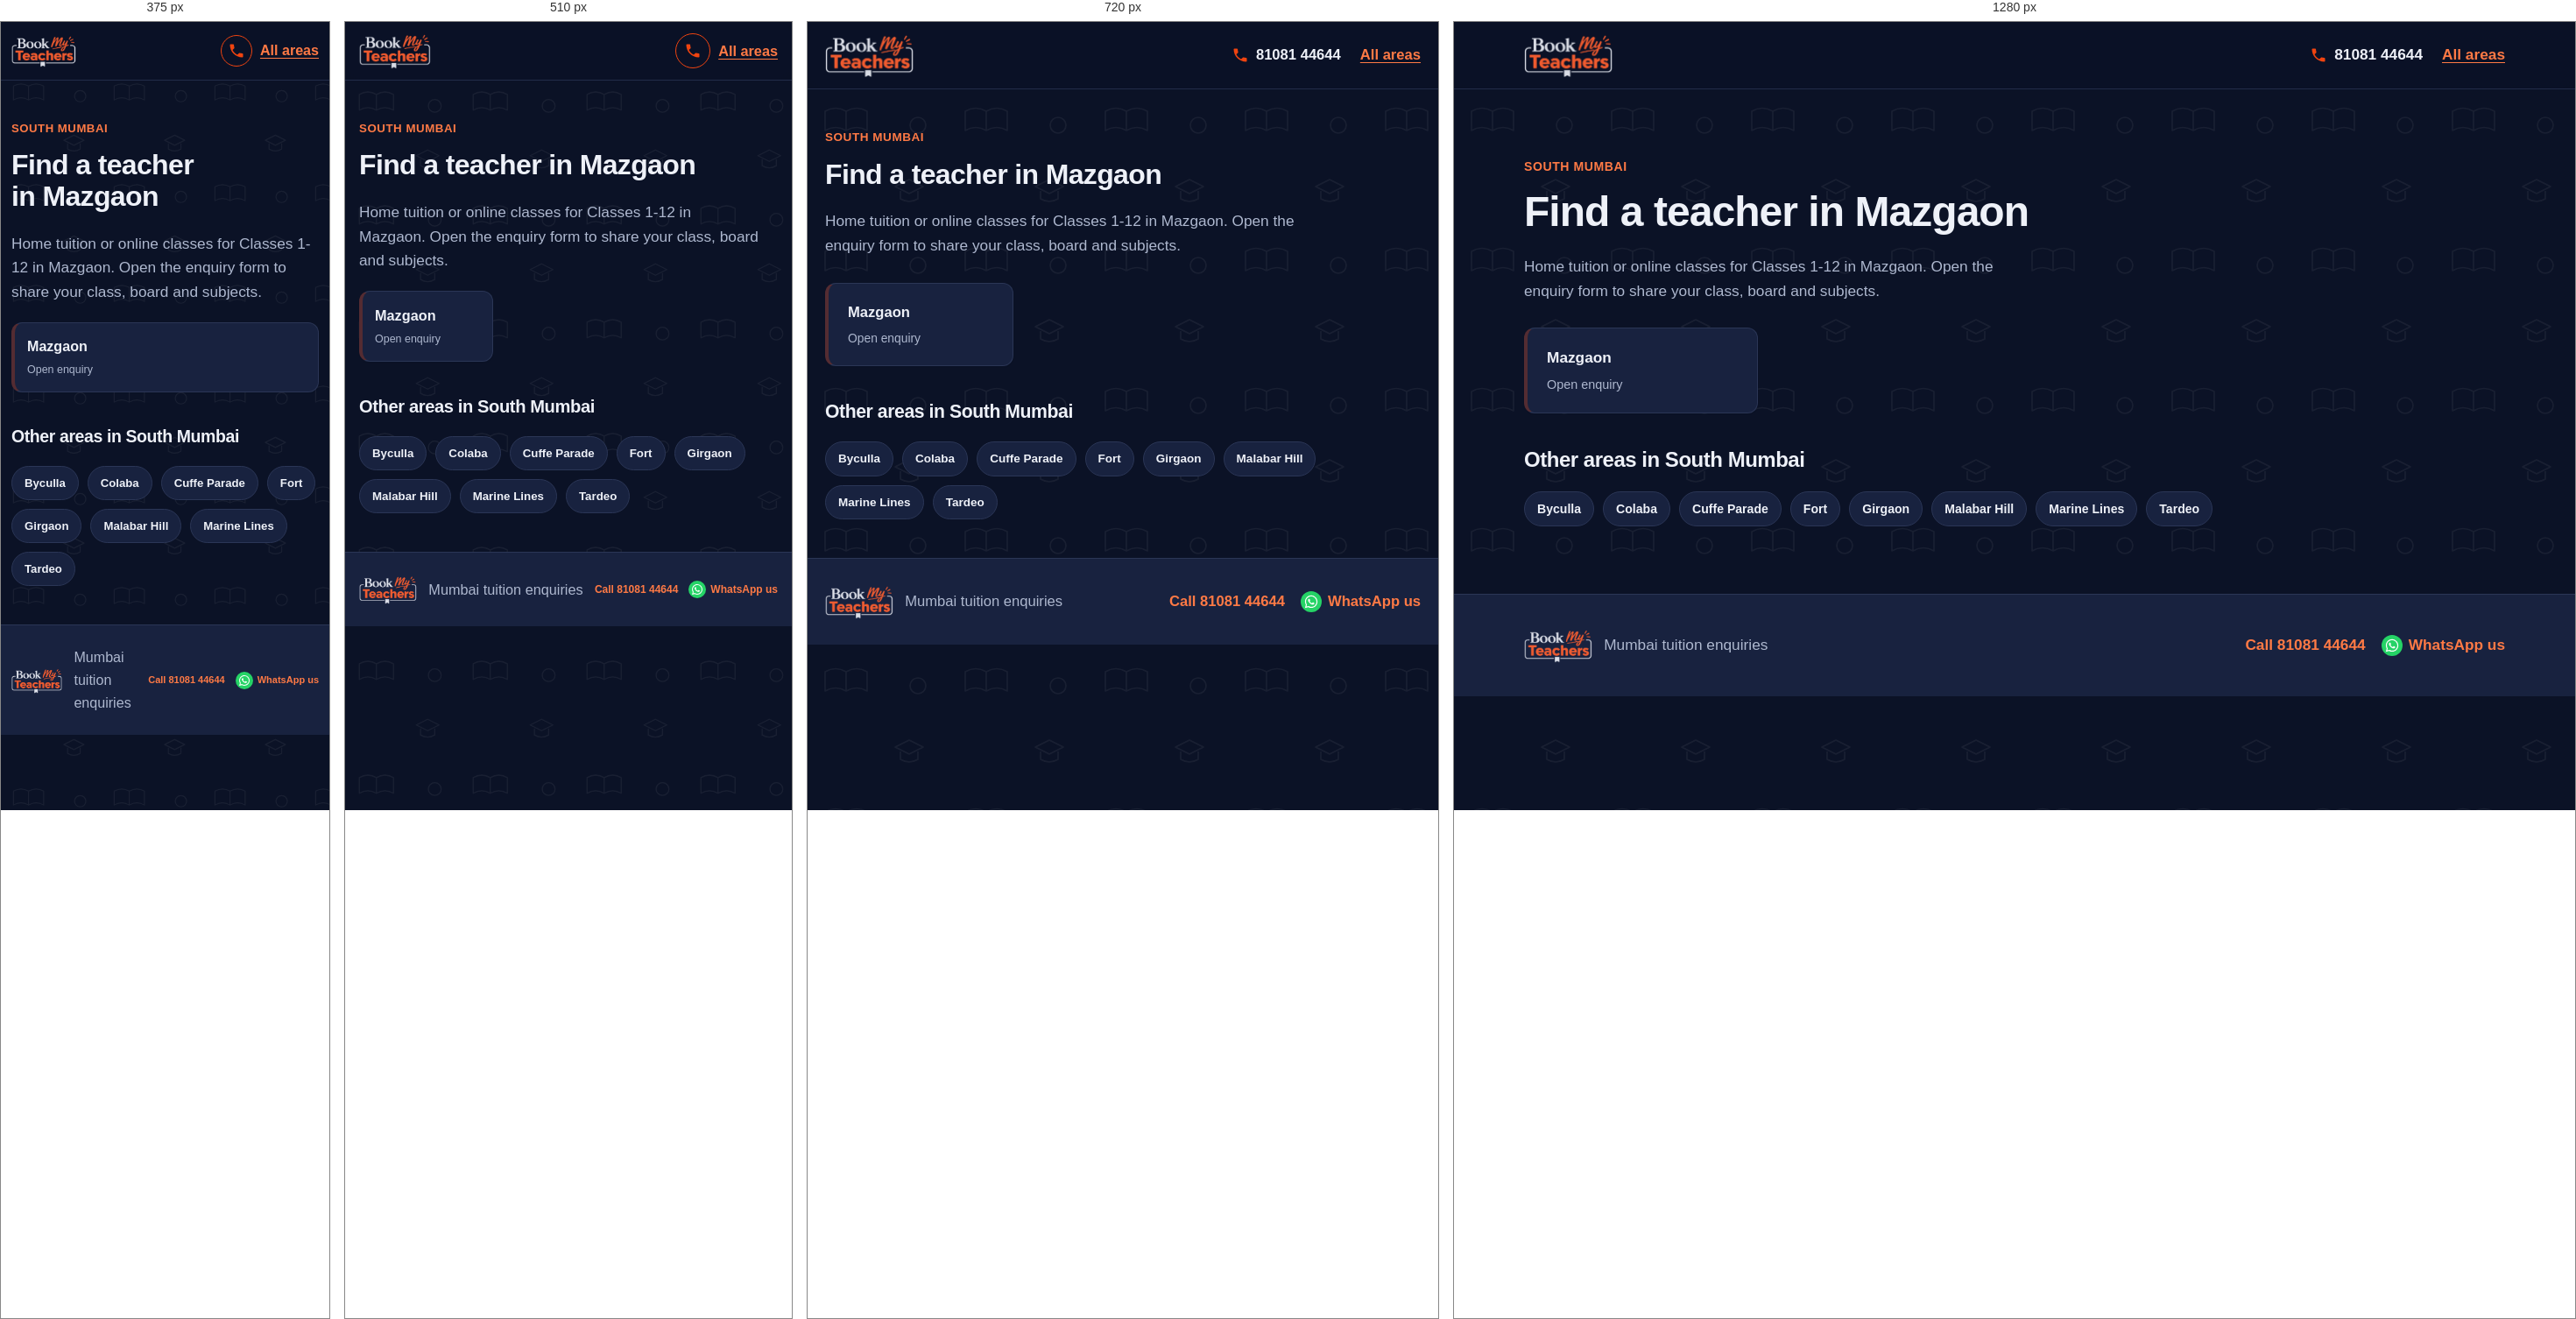
Rendered at 375 px, 510 px, 720 px and 1280 px, left to right.

<!-- file: mazgaon.html -->
<!DOCTYPE html>
<html lang="en">
<head>
  <meta charset="UTF-8">
  <meta name="viewport" content="width=device-width, initial-scale=1">
  <meta name="theme-color" content="#141e38">
  <link rel="icon" href="logo.png" type="image/png">
  <meta name="description" content="Looking for a tutor in Mazgaon, Mumbai? Choose your locality and share your class, board and subjects.">
  <title>Home Tuition &amp; Online Classes in Mazgaon, Mumbai | BookMyTeachers</title>
  <link rel="stylesheet" href="styles.css">
</head>
<body>
  <a class="skip-link" href="#main">Skip to content</a>
  <header class="site-header">
    <div class="container nav">
      <a class="logo" href="index.html"><img src="logo.png" width="208" height="105" alt="BookMyTeachers - home"></a>
      <div class="nav-actions"><a class="call-link" href="tel:+918108144644" aria-label="Call 81081 44644"><svg viewBox="0 0 24 24" aria-hidden="true"><path d="M6.6 10.8c1.4 2.8 3.8 5.1 6.6 6.6l2.2-2.2c.3-.3.7-.4 1-.2 1.1.4 2.3.6 3.6.6.6 0 1 .4 1 1V20c0 .6-.4 1-1 1C10.6 21 3 13.4 3 4c0-.6.4-1 1-1h3.5c.6 0 1 .4 1 1 0 1.3.2 2.5.6 3.6.1.3 0 .7-.2 1z"/></svg><span>81081 44644</span></a><a class="back-link" href="index.html">All areas</a></div>
    </div>
  </header>

  <main id="main" class="container section area-page">
    <p class="eyebrow">SOUTH MUMBAI</p>
    <h1 class="page-title">Find a teacher in Mazgaon</h1>
    <p class="muted area-page-lead">Home tuition or online classes for Classes 1-12 in Mazgaon. Open the enquiry form to share your class, board and subjects.</p>

    <div class="area-grid">
      <a class="area-card" href="enquiry.html?area=Mazgaon" aria-label="Open teacher enquiry for Mazgaon">
        <strong>Mazgaon</strong><small>Open enquiry</small>
      </a>
    </div>

    <h2>Other areas in South Mumbai</h2>
    <div class="pills"><a class="pill" href="byculla.html">Byculla</a><a class="pill" href="colaba.html">Colaba</a><a class="pill" href="cuffe-parade.html">Cuffe Parade</a><a class="pill" href="fort.html">Fort</a><a class="pill" href="girgaon.html">Girgaon</a><a class="pill" href="malabar-hill.html">Malabar Hill</a><a class="pill" href="marine-lines.html">Marine Lines</a><a class="pill" href="tardeo.html">Tardeo</a></div>
  </main>

  <footer class="site-footer">
    <div class="container footer-row"><img class="footer-logo" src="logo.png" width="80" height="40" alt="BookMyTeachers"><span>Mumbai tuition enquiries</span><div class="footer-contact"><a href="tel:+918108144644">Call 81081 44644</a><a href="https://wa.me/918108144644" target="_blank" rel="noopener">WhatsApp us</a></div></div>
  </footer>
</body>
</html>


/* @media block from styles.css */
@media (max-width: 900px) {
    .container { width: min(100% - 40px, 760px); }
    .hero-layout, .enquiry-layout { grid-template-columns: minmax(0, 1fr); }
    .trust-grid { grid-template-columns: repeat(2, minmax(0, 1fr)); }
    .sidebar { position: static; }
  }

/* @media block from styles.css */
@media (max-width: 640px) {
    :root { --header-h: 66px; --card-min: 150px; }
    .container { width: calc(100% - 32px); }
    .logo img { height: 42px; max-width: 145px; }
    .nav { gap: 10px; }
    .nav-actions { gap: 9px; }
    .nav-actions .button { min-height: 42px; padding: 9px 12px; font-size: .82rem; white-space: nowrap; }
    .nav-actions .call-link {
      justify-content: center;
      width: 40px; height: 40px;
      border: 1.5px solid var(--brand-orange);
      border-radius: 50%;
    }
    .nav-actions .call-link span { position: absolute; left: -9999px; }

    .hero-layout { gap: 28px; }
    .hero h1 { line-height: 1.08; letter-spacing: -.035em; }
    .chips { gap: 8px; margin-top: 18px; }
    .chips span, .chips-links a { padding: 8px 11px; }
    .popular-label { margin-top: 22px; }

    .form-grid { grid-template-columns: minmax(0, 1fr); }
    .subject-options { gap: 8px; }
    .subject-chip { padding: 9px 10px; font-size: .9rem; }

    .trust-grid { grid-template-columns: minmax(0, 1fr); }
    .section-heading { display: grid; grid-template-columns: minmax(0, 1fr); align-items: start; gap: 14px; }
    .search-box { width: 100%; }
    .area-grid { gap: 10px; margin-block: 20px; }
    .area-card { padding: 14px; }
    .area-card small { font-size: .78rem; }

    .footer-logo { height: 34px; max-width: 72px; }
    .footer-contact { gap: 6px 12px; }
    .footer-contact a { min-height: 36px; gap: 5px; font-size: 12px; }
    .footer-contact svg { flex-basis: 16px; width: 16px; height: 16px; }
    .footer-contact a[href*="wa.me"]::before { flex-basis: 20px; width: 20px; height: 20px; }
  }

/* @media block from styles.css */
@media (max-width: 380px) {
    :root { --card-min: 100%; }
    .container { width: calc(100% - 24px); }
    .logo img { height: 38px; max-width: 120px; }
    .nav-actions .button { padding-inline: 9px; font-size: .76rem; }
    .nav-actions .call-link { width: 36px; height: 36px; }
    .footer-logo { height: 30px; max-width: 60px; }
    .footer-contact a { font-size: 11px; }
  }

/* @media block from styles.css */
@media (max-width: 800px) and (orientation: landscape) {
    .hero-layout { grid-template-columns: repeat(2, minmax(0, 1fr)); gap: 20px; padding-block: 28px 36px; }
    .hero h1 { font-size: clamp(1.8rem, 4vw, 2.5rem); }
  }

/* @media block from styles.css */
@media (max-width: 640px) {
  /* Scale the page pattern for smaller screens */
  body::before {
    background-size: 130px 130px;
  }

  /* Keep the hero artwork fitted to mobile width */
  .hero {
    background-image:
      radial-gradient(circle at 90% 5%, #f0441030, transparent 48%),
      url("hero-bg.svg");
    background-position: center, center bottom;
    background-size: 100% 100%, 100% auto;
    background-repeat: no-repeat, no-repeat;
    background-color: var(--navy);
  }

  .hero-layout {
    padding-block: 36px 48px;
  }

  /* Make the area-section pattern more compact */
  .band-areas {
    background-size: 130px 130px, 100% 100%;
  }
}

/* @media block from styles.css */
@media (max-width: 380px) {
  .hero-layout {
    padding-block: 28px 38px;
  }

  body::before {
    background-size: 115px 115px;
  }

  .band-areas {
    background-size: 115px 115px, 100% 100%;
  }
}